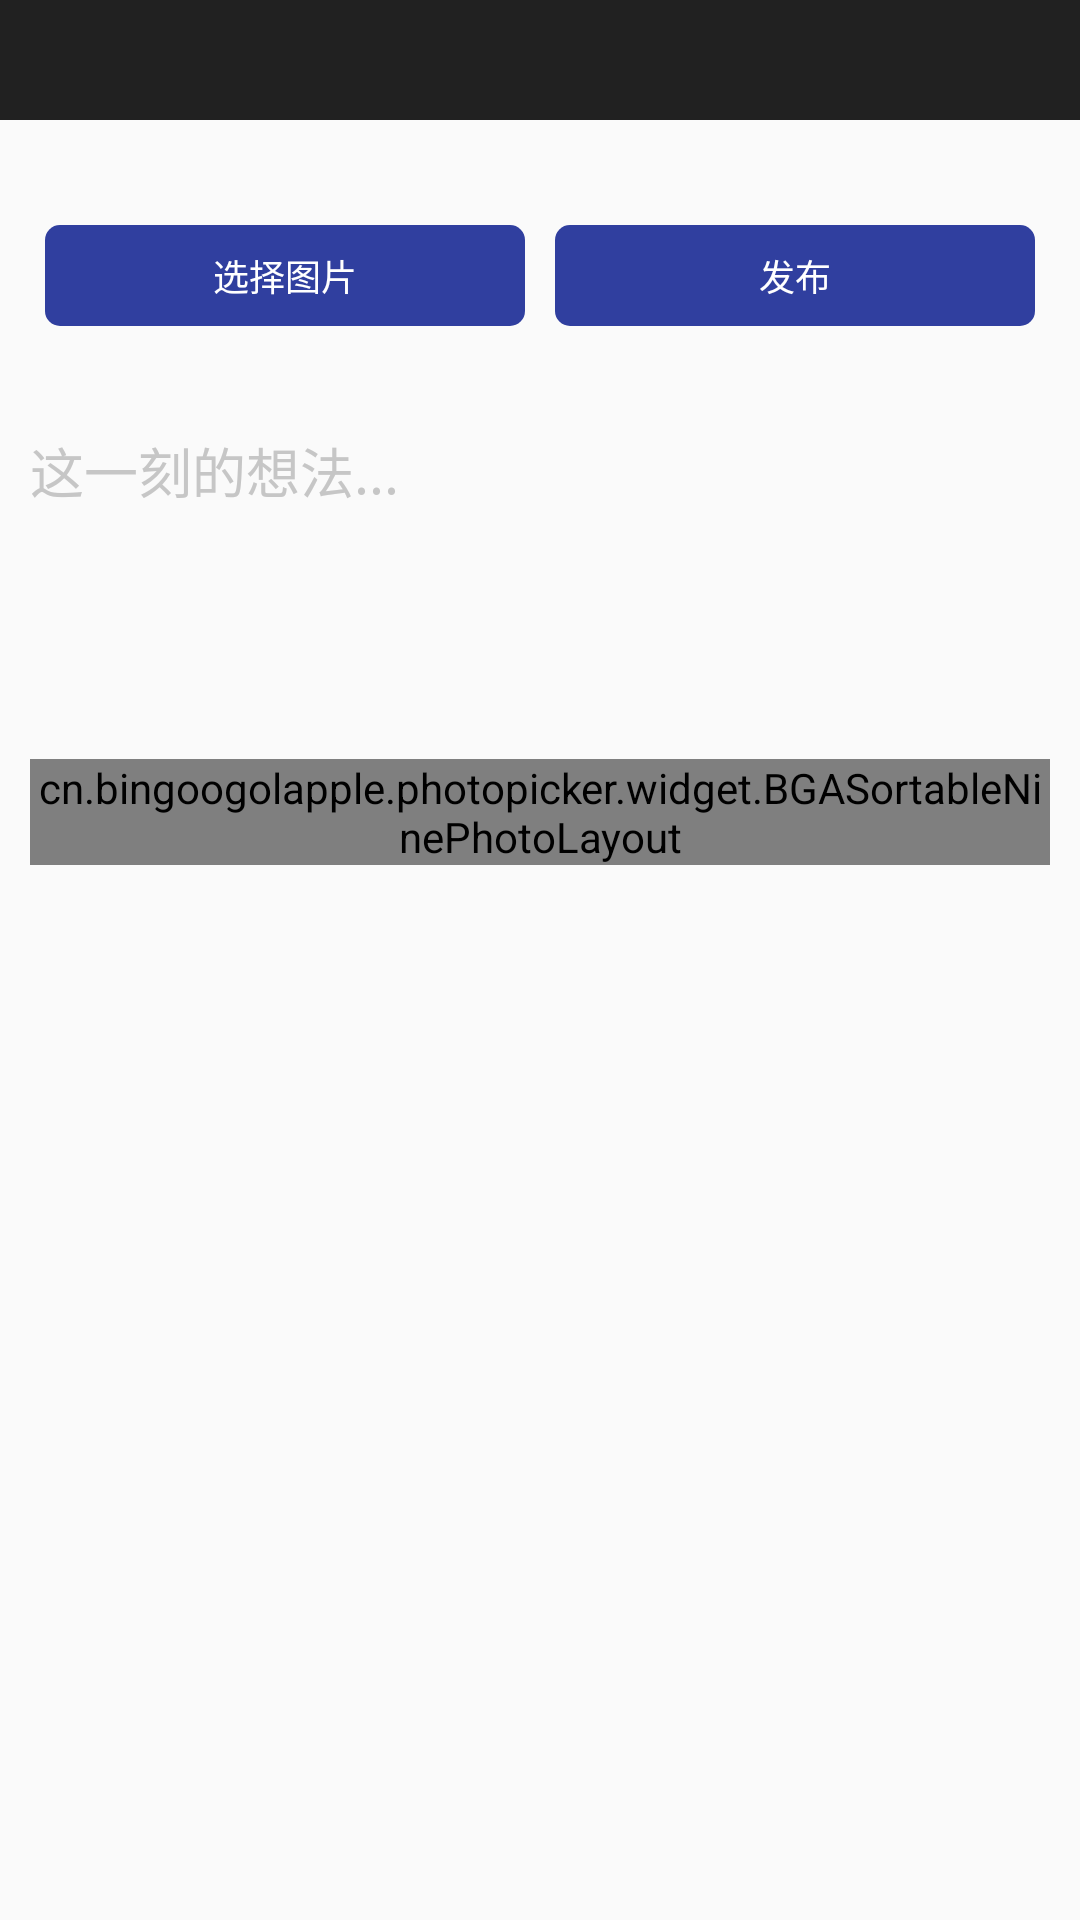

Reconstruct the res/layout file that produces this screen, plus the resources it refers to.
<!-- AndroidManifest.xml: application theme AppTheme -->
<!-- res/layout/activity_moment_add.xml -->
<?xml version="1.0" encoding="utf-8"?>
<ScrollView xmlns:android="http://schemas.android.com/apk/res/android"
            xmlns:app="http://schemas.android.com/apk/res-auto"
            style="@style/MatchMatch">


    <LinearLayout style="@style/MatchMatch.Vertical">

        

       
        <LinearLayout
            android:layout_width="match_parent"
            android:background="#212121"
            android:layout_height="40dp">
            <ImageView
                android:layout_width="30dp"
                android:src="@mipmap/left"
                android:layout_marginLeft="20dp"
                android:id="@+id/iv_add_friends__back"
                android:layout_height="match_parent" />


        </LinearLayout>

        <LinearLayout
            style="@style/MatchWrap.Horizontal"
            android:layout_marginBottom="20dp"
            android:layout_marginLeft="10dp"
            android:layout_marginTop="30dp"
            android:layout_marginRight="10dp"
            android:gravity="center_vertical">

            <TextView
                android:id="@+id/tv_moment_add_choice_photo"
                style="@style/AutoWrapTv"
                android:text="选择图片"/>

            <TextView
                android:id="@+id/tv_moment_add_publish"
                style="@style/AutoWrapTv"
                android:text="发布"/>
        </LinearLayout>

        <EditText
            android:id="@+id/et_moment_add_content"
            android:layout_width="match_parent"
            android:layout_height="wrap_content"
            android:layout_margin="10dp"
            android:background="@android:color/transparent"
            android:gravity="start"
            android:hint="这一刻的想法..."
            android:lines="4"
            android:textColor="#474747"
            android:textColorHint="#C6C6C6"/>

        <cn.bingoogolapple.photopicker.widget.BGASortableNinePhotoLayout
            android:id="@+id/snpl_moment_add_photos"
            style="@style/WrapWrap"
            android:layout_margin="10dp"
            app:bga_snpl_deleteDrawable="@mipmap/bga_pp_ic_delete"
            app:bga_snpl_deleteDrawableOverlapQuarter="false"
            app:bga_snpl_editable="true"
            app:bga_snpl_itemCornerRadius="0dp"
            app:bga_snpl_itemSpanCount="3"
            app:bga_snpl_itemWhiteSpacing="4dp"
            app:bga_snpl_itemWidth="0dp"
            app:bga_snpl_maxItemCount="9"
            app:bga_snpl_otherWhiteSpacing="100dp"
            app:bga_snpl_placeholderDrawable="@mipmap/bga_pp_ic_holder_dark"
            app:bga_snpl_plusDrawable="@mipmap/bga_pp_ic_plus"
            app:bga_snpl_plusEnable="true"
            app:bga_snpl_sortable="true"/>
    </LinearLayout>

</ScrollView>
<!-- resources referenced by this layout -->
<resources>
  <color name="colorPrimary">#3F51B5</color>
  <style name="AutoWrap">
          <item name="android:layout_width">0dp</item>
          <item name="android:layout_weight">1</item>
          <item name="android:layout_height">wrap_content</item>
      </style>
  <style name="AutoWrapTv" parent="AutoWrap">
          <item name="android:textSize">12sp</item>
          <item name="android:textColor">@android:color/white</item>
          <item name="android:gravity">center</item>
          <item name="android:background">@drawable/selector_btn_orange</item>
          <item name="android:layout_margin">5dp</item>
          <item name="android:onClick">onClick</item>
          <item name="android:paddingLeft">4dp</item>
          <item name="android:paddingRight">4dp</item>
          <item name="android:paddingTop">8dp</item>
          <item name="android:paddingBottom">8dp</item>
      </style>
  <style name="MatchMatch">
          <item name="android:layout_width">match_parent</item>
          <item name="android:layout_height">match_parent</item>
      </style>
  <style name="MatchMatch.Vertical">
          <item name="android:orientation">vertical</item>
      </style>
  <style name="MatchWrap.Horizontal">
          <item name="android:orientation">horizontal</item>
      </style>
  <style name="WrapWrap">
          <item name="android:layout_width">wrap_content</item>
          <item name="android:layout_height">wrap_content</item>
      </style>
  <style name="AppTheme" parent="Theme.AppCompat.Light.DarkActionBar">
          
          <item name="colorPrimary">@color/colorPrimary</item>
          <item name="colorPrimaryDark">@color/colorPrimaryDark</item>
          <item name="colorAccent">@color/colorAccent</item>
          <item name="windowActionBar">false</item>
          
          <item name="windowNoTitle">true</item>
      </style>
  <!-- drawable selector_btn_orange (drawable) -->
  <?xml version="1.0" encoding="utf-8"?>
  <selector xmlns:android="http://schemas.android.com/apk/res/android">
      <item android:state_pressed="true">
          <shape android:shape="rectangle">
              <solid android:color="@color/viewfinder_frame" />
              <corners android:radius="5dp" />
          </shape>
      </item>
      <item>
          <shape android:shape="rectangle">
              <solid android:color="@color/colorPrimaryDark" />
              <corners android:radius="5dp" />
          </shape>
      </item>
  
  </selector>
  <color name="colorPrimaryDark">#303F9F</color>
  <color name="colorAccent">#FF4081</color>
</resources>
